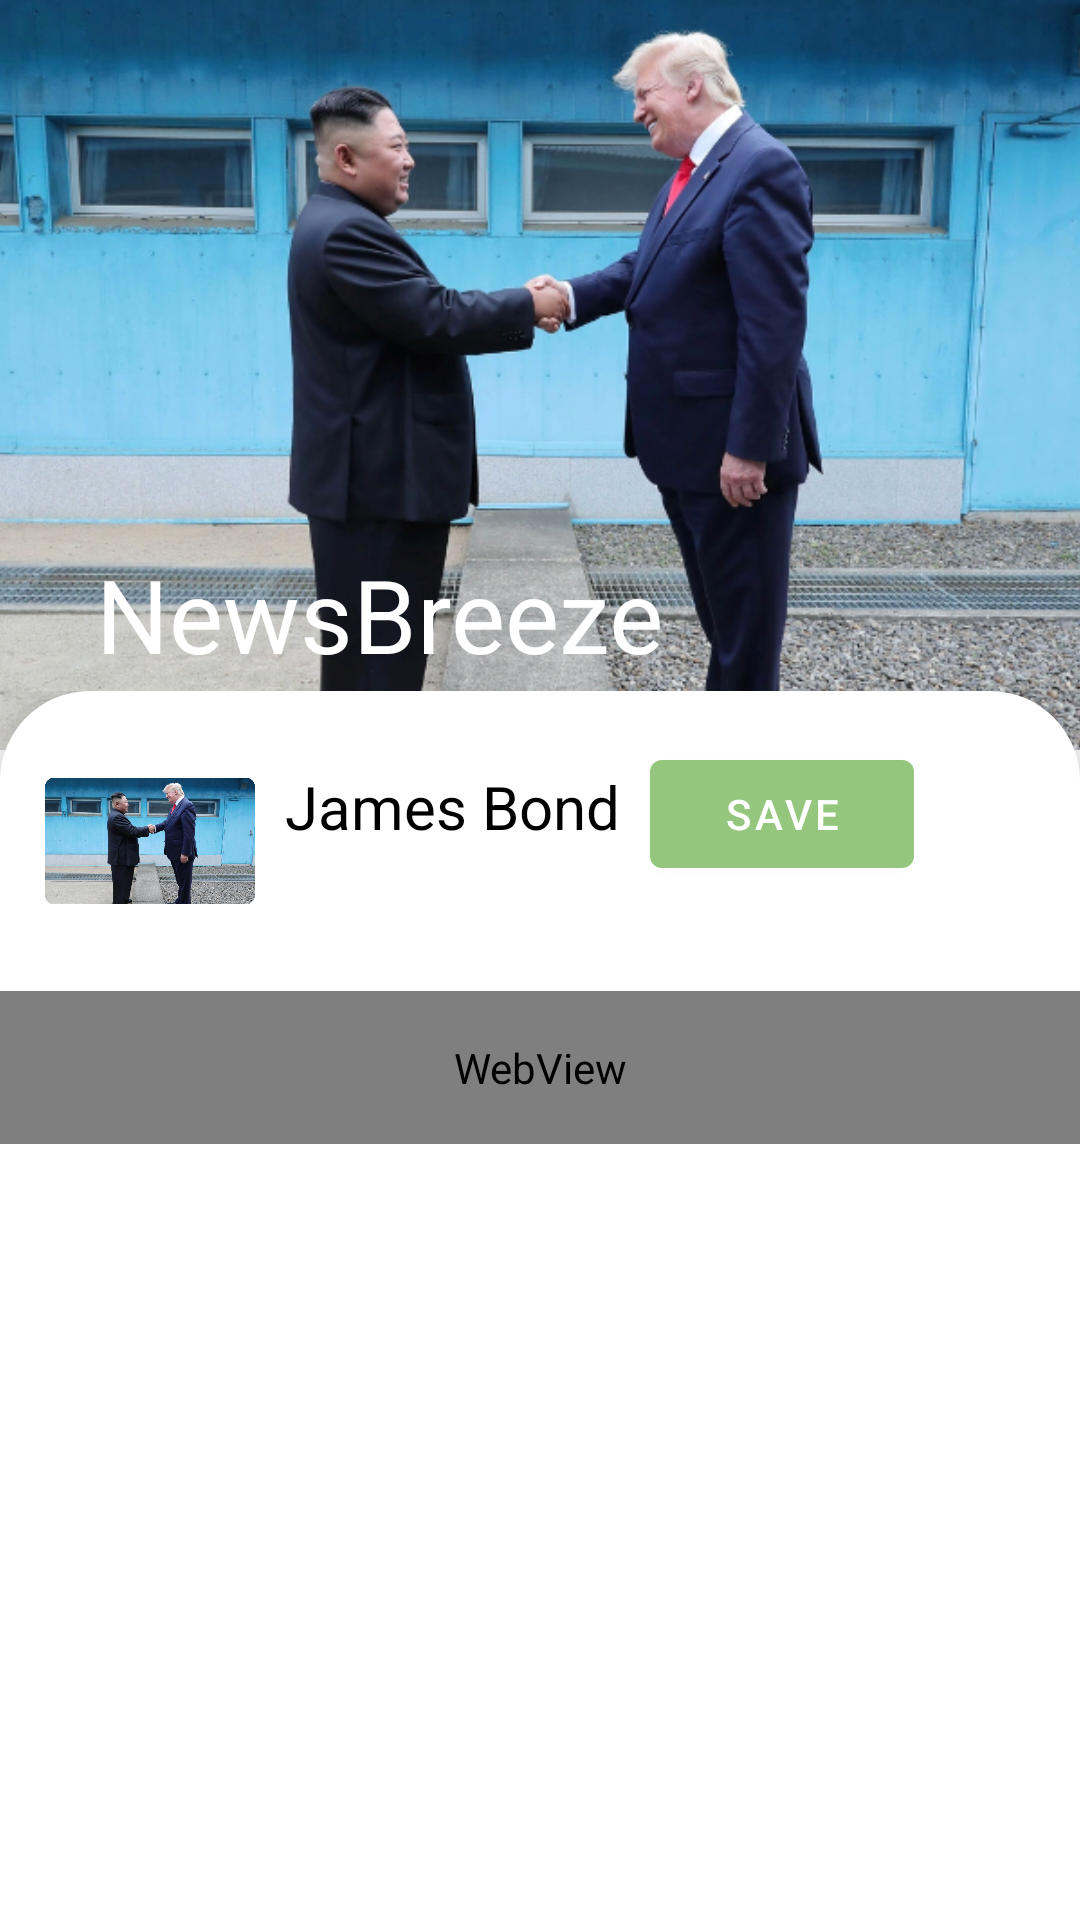

This screen was rendered from an Android layout file. Write that file and the resources it references.
<!-- AndroidManifest.xml: application theme Theme.NewsBreeze -->
<!-- res/layout/frament_article.xml -->
<?xml version="1.0" encoding="utf-8"?>
<androidx.coordinatorlayout.widget.CoordinatorLayout
    xmlns:android="http://schemas.android.com/apk/res/android"
    xmlns:app="http://schemas.android.com/apk/res-auto"
    xmlns:tools="http://schemas.android.com/tools"
    android:layout_width="match_parent"
    android:layout_height="match_parent"
    tools:context=".MainActivity">
    <ImageView
        android:id="@+id/backBtn"
        android:layout_width="wrap_content"
        android:layout_height="wrap_content"
        android:src="@drawable/ic_back"
        android:elevation="5dp"
        android:layout_marginTop="13dp"
        android:layout_marginStart="20dp"
        />
    <com.google.android.material.appbar.AppBarLayout
        android:id="@+id/appBarLayout"

        android:layout_width="match_parent"
        android:layout_height="wrap_content"
        android:theme="@style/ThemeOverlay.AppCompat.Dark.ActionBar">

        <com.google.android.material.appbar.CollapsingToolbarLayout
            android:layout_width="match_parent"
            android:id="@+id/titleN"
            android:layout_height="wrap_content"
            app:layout_scrollFlags="scroll|snap|exitUntilCollapsed"
            app:title="@string/app_name">

            <ImageView
                android:id="@+id/imgAr"
                android:layout_width="match_parent"
                android:layout_height="250dp"
                android:scaleType="centerCrop"
                android:elevation="2dp"
                android:src="@drawable/media"
                app:layout_collapseMode="parallax" />


            <androidx.appcompat.widget.Toolbar
                android:layout_width="match_parent"
                android:paddingStart="50dp"
                android:layout_height="?attr/actionBarSize"
                app:layout_collapseMode="pin"
                android:elevation="5dp"
                app:popupTheme="@style/ThemeOverlay.AppCompat.Dark" />

        </com.google.android.material.appbar.CollapsingToolbarLayout>

    </com.google.android.material.appbar.AppBarLayout>


    <androidx.core.widget.NestedScrollView
        android:layout_width="match_parent"
        android:layout_marginTop="-20dp"
        android:layout_height="wrap_content"
        app:layout_behavior="@string/appbar_scrolling_view_behavior">

        <LinearLayout
            android:layout_width="match_parent"
            android:elevation="15dp"
            android:orientation="vertical"
            android:background="@drawable/box_article_bg"
            android:layout_height="match_parent">

            <LinearLayout
                android:layout_width="match_parent"
                android:layout_height="wrap_content"
                android:layout_margin="10dp"
                android:orientation="horizontal">

                <ImageView
                    android:layout_width="70dp"
                    android:layout_height="70dp"
                    android:layout_margin="5dp"
                    android:src="@drawable/media" />

                <TextView
                    android:id="@+id/author"
                    android:layout_width="wrap_content"
                    android:layout_height="wrap_content"
                    android:layout_margin="5dp"
                    android:gravity="center_horizontal"
                    android:paddingTop="10dp"
                    android:text="James Bond"
                    android:textColor="#000000"
                    android:textSize="20dp" />

                <com.google.android.material.button.MaterialButton
                    android:layout_width="wrap_content"
                    android:layout_height="wrap_content"
                   android:id="@+id/saveBtn1"
                    android:layout_margin="5dp"
                    android:text="Save" />

            </LinearLayout>

        <WebView
            android:id="@+id/web"
            android:layout_width="match_parent"
            android:layout_height="wrap_content"
            android:lineSpacingExtra="8sp"
            android:padding="16dp"
            android:text="@string/content"
            android:textSize="20sp" />
        </LinearLayout>
    </androidx.core.widget.NestedScrollView>

    </androidx.coordinatorlayout.widget.CoordinatorLayout>
<!-- resources referenced by this layout -->
<resources>
  <!-- drawable box_article_bg (drawable) -->
  <?xml version="1.0" encoding="utf-8"?>
  <shape android:shape="rectangle" xmlns:android="http://schemas.android.com/apk/res/android">
  
      <solid android:color="@color/white"/>
      <corners android:topLeftRadius="30dp"
  
          android:topRightRadius="30dp"/>
  
  
  </shape>
  <!-- drawable media: png bitmap (drawable, 546314 bytes) -->
  <string name="app_name">NewsBreeze</string>
  <string name="content">With the idea of imparting programming
        knowledge, Mr. Sandeep Jain, an IIT Roorkee alumnus started a
        dream, GeeksforGeeks. Whether programming excites you or you feel
        stifled, wondering how to prepare for interview questions or how to
        ace data structures and algorithms, GeeksforGeeks is a one-stop solution.
        With every tick of time, we are adding arrows in our quiver. From articles
        on various computer science subjects to programming problems for practice,
        from basic to premium courses, from technologies to entrance examinations,
        we have been building ample content with superior quality. In a short span,
        we have built a community of 1 Million+ Geeks around the world, 20,000+
        Contributors and 500+ Campus Ambassadors in various colleges across the nation.
        Our success stories include a lot of students who benefitted in their placements
        and landed jobs at tech giants. Our vision is to build a gigantic network of
        geeks and we are only a fraction of it yet.
    </string>
  <style name="Theme.NewsBreeze" parent="Theme.MaterialComponents.DayNight.DarkActionBar">
          
          <item name="colorPrimary">@color/purple_500</item>
          <item name="colorPrimaryVariant">#79D3D3D5</item>
          <item name="colorOnPrimary">@color/white</item>
          
          <item name="colorSecondary">@color/teal_200</item>
          <item name="colorSecondaryVariant">@color/teal_700</item>
          <item name="colorOnSecondary">@color/black</item>
          
          <item name="android:statusBarColor" tools:targetApi="l">?attr/colorPrimaryVariant</item>
          
      </style>
  <color name="white">#FFFFFFFF</color>
  <color name="purple_500">#94C77D</color>
  <color name="teal_200">#C1C0BF</color>
  <color name="teal_700">#C1C0BC</color>
  <color name="black">#FF000000</color>
</resources>
